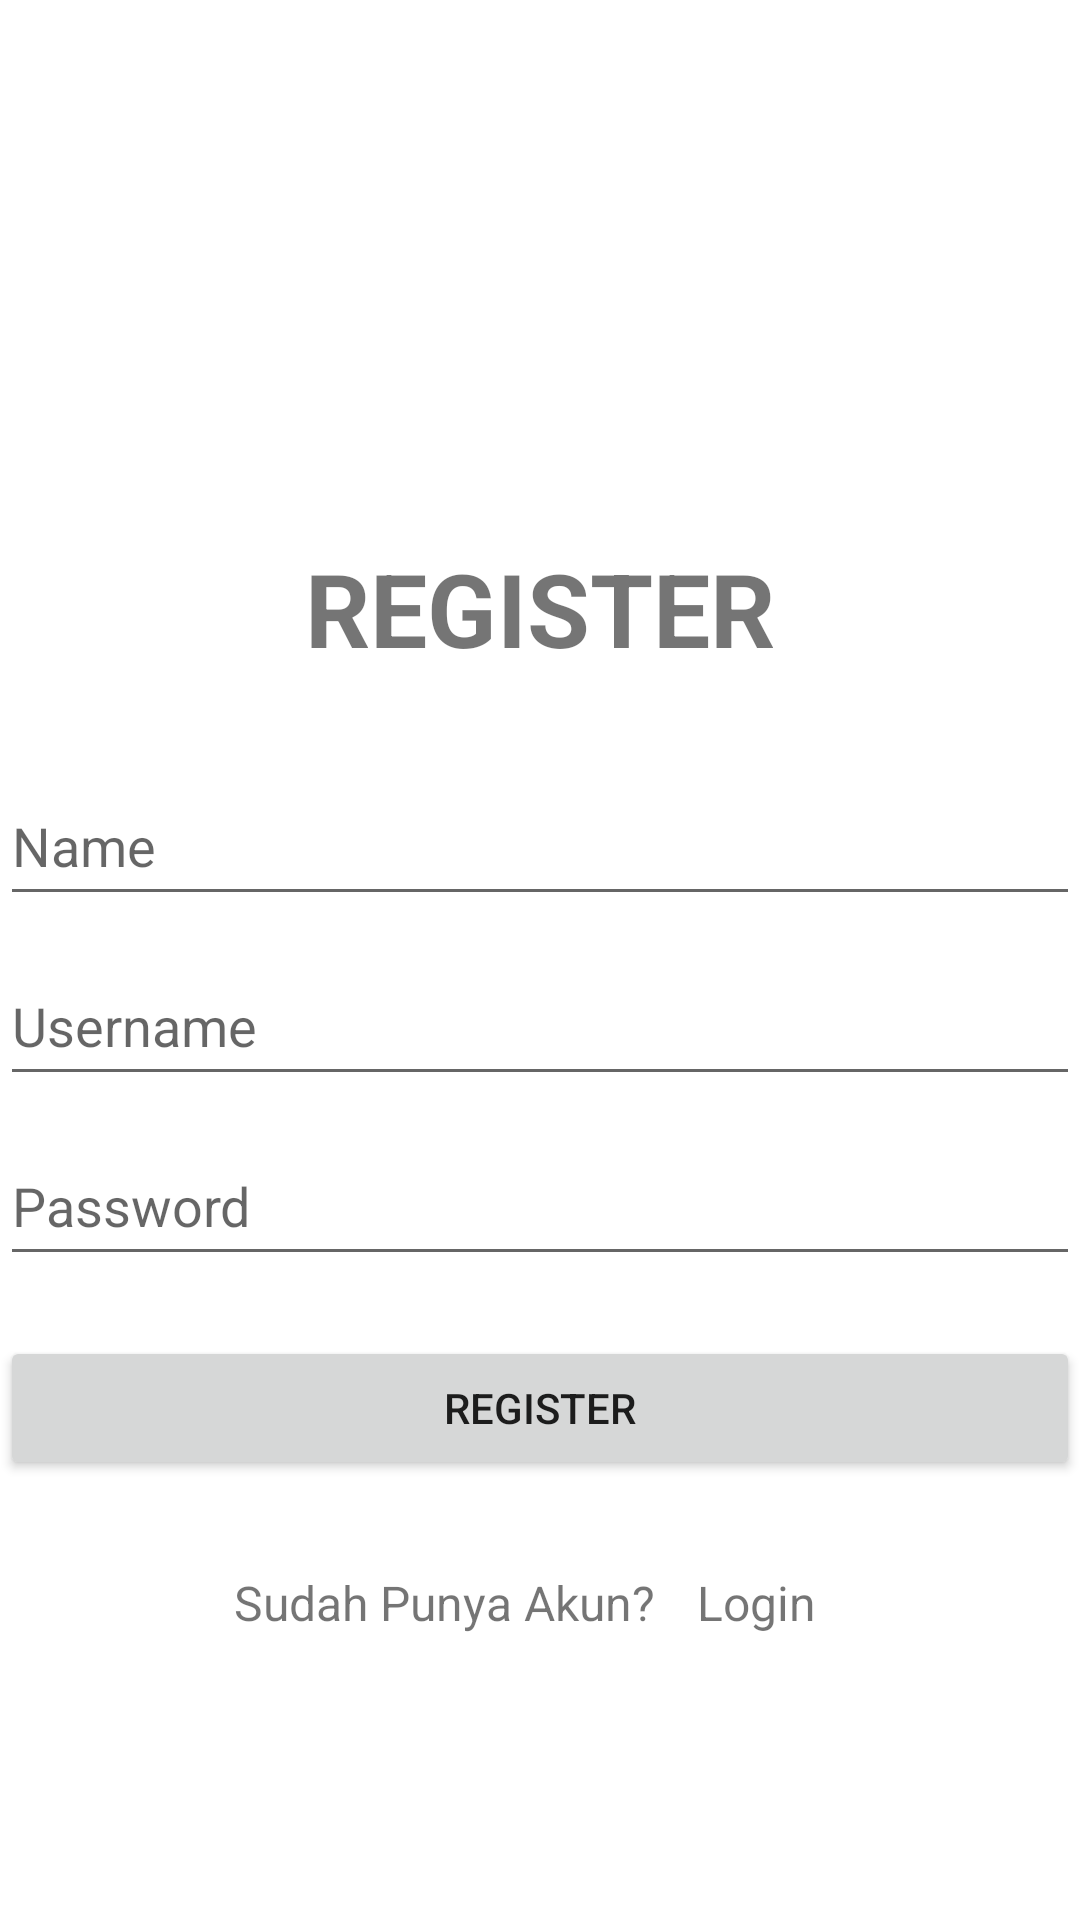

Write the Android layout XML for this screen, with the resource values it uses.
<!-- AndroidManifest.xml: application theme Theme.Tugas_9 -->
<!-- res/layout/activity_register.xml -->
<?xml version="1.0" encoding="utf-8"?>
<LinearLayout xmlns:android="http://schemas.android.com/apk/res/android"
    xmlns:app="http://schemas.android.com/apk/res-auto"
    xmlns:tools="http://schemas.android.com/tools"
    android:layout_width="match_parent"
    android:layout_height="match_parent"
    android:layout_marginHorizontal="20dp"
    android:gravity="center"
    android:orientation="vertical"
    tools:context=".RegisterActivity">

    <TextView
        android:id="@+id/textView3"
        android:layout_width="match_parent"
        android:layout_height="wrap_content"
        android:layout_marginTop="180dp"
        android:gravity="center"
        android:text="REGISTER"
        android:textSize="34sp"
        android:textStyle="bold" />

    <EditText
        android:id="@+id/etName"
        android:layout_width="match_parent"
        android:layout_height="wrap_content"
        android:layout_marginTop="30dp"
        android:ems="10"
        android:hint="Name"
        android:inputType="textPersonName"
        android:minHeight="50dp" />

    <EditText
        android:id="@+id/etUsername"
        android:layout_width="match_parent"
        android:layout_height="wrap_content"
        android:layout_marginTop="10dp"
        android:ems="10"
        android:hint="Username"
        android:inputType="textPersonName"
        android:minHeight="50dp" />

    <EditText
        android:id="@+id/etPassword"
        android:layout_width="match_parent"
        android:layout_height="wrap_content"
        android:layout_marginTop="10dp"
        android:ems="10"
        android:filterTouchesWhenObscured="false"
        android:hint="Password"
        android:inputType="textPassword"
        android:minHeight="50dp" />

    <Button
        android:id="@+id/button"
        android:layout_width="match_parent"
        android:layout_height="wrap_content"
        android:layout_marginTop="20dp"
        android:text="REGISTER" />

    <LinearLayout
        android:layout_width="wrap_content"
        android:layout_height="wrap_content"
        android:layout_marginTop="20dp"
        android:layout_weight="1"
        android:gravity="center_horizontal"
        android:orientation="horizontal">

        <TextView
            android:id="@+id/textView7"
            android:layout_width="wrap_content"
            android:layout_height="wrap_content"
            android:text="Sudah Punya Akun? "
            android:textSize="16sp" />

        <TextView
            android:id="@+id/btnTxtLogin"
            android:layout_width="wrap_content"
            android:layout_height="wrap_content"
            android:clickable="true"
            android:minWidth="48dp"
            android:minHeight="48dp"
            android:padding="10dp"
            android:text="Login"
            android:textSize="16sp" />

    </LinearLayout>

</LinearLayout>
<!-- resources referenced by this layout -->
<resources>
  <style name="Theme.Tugas_9" parent="Theme.MaterialComponents.DayNight.DarkActionBar">
          
          <item name="colorPrimary">@color/purple_500</item>
          <item name="colorPrimaryVariant">@color/purple_700</item>
          <item name="colorOnPrimary">@color/white</item>
          
          <item name="colorSecondary">@color/teal_200</item>
          <item name="colorSecondaryVariant">@color/teal_700</item>
          <item name="colorOnSecondary">@color/black</item>
          
          <item name="android:statusBarColor">?attr/colorPrimaryVariant</item>
          
      </style>
  <!-- not gathered from this repository: default colours our renderer supplied (Android Studio template values) -->
  <color name="purple_500">#FF6200EE</color>
  <color name="purple_700">#FF3700B3</color>
  <color name="teal_200">#FF03DAC5</color>
  <color name="teal_700">#FF018786</color>
  <color name="black">#FF000000</color>
  <color name="white">#FFFFFFFF</color>
</resources>
